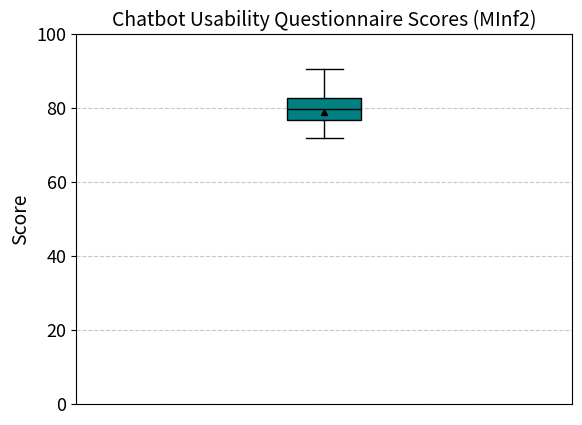
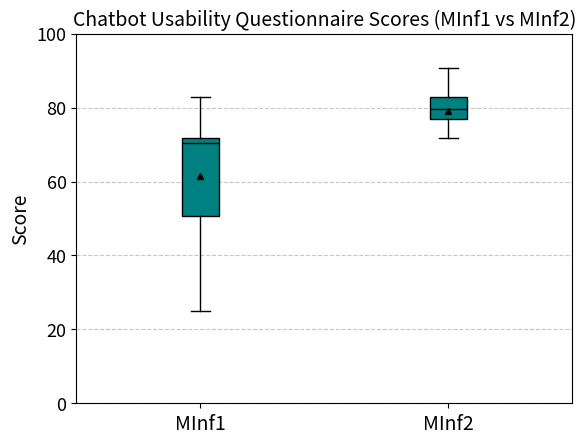

Recreate these plots in Python, in order.
import matplotlib.pyplot as plt
from scipy.stats import ttest_ind

# --- Single Boxplot ---

scores = [65.6, 71.9, 90.6, 78.1, 82.8, 82.8, 78.1, 81.3, 82.8, 76.6]

fig, ax = plt.subplots()
box = ax.boxplot(scores, patch_artist=True, showmeans=True, showfliers=False,  meanprops={
        'marker': '^',
        'markerfacecolor': 'black',
        'markeredgecolor': 'black',
        'markersize': 4
    }
    )

# Colour styling
box['boxes'][0].set_facecolor('teal')
box['medians'][0].set_color('black')

# Labeling
ax.set_title('Chatbot Usability Questionnaire Scores (MInf2)', fontsize=14)
ax.set_ylabel('Score', fontsize=14)
ax.set_ylim(0, 100)
ax.set_xticks([])
ax.tick_params(axis='y', labelsize=13)
plt.grid(True, axis='y', linestyle='--', alpha=0.7)
plt.show()

# --- Side-by-side Boxplot ---

# Last year and this year CUQ scores
scores_minf1 = [71.9, 82.8, 53.1, 73.4, 46.9, 71.9, 71.9, 50.0, 25.0, 68.8]
scores_minf2 = [65.6, 71.9, 90.6, 78.1, 82.8, 82.8, 78.1, 81.3, 82.8, 76.6]

# Create side-by-side boxplot
fig, ax = plt.subplots()
box = ax.boxplot([scores_minf1, scores_minf2], patch_artist=True, showmeans=True, showfliers=False,  meanprops={
        'marker': '^',
        'markerfacecolor': 'black',
        'markeredgecolor': 'black',
        'markersize': 4
    }
    )

# Match the colour style to the original plot
colors = ['teal', 'teal']
for patch, color in zip(box['boxes'], colors):
    patch.set_facecolor(color)

for median in box['medians']:
    median.set_color('black')

# Set y-axis to start at 0
ax.set_ylim(0, 100)

# Styling
ax.set_title('Chatbot Usability Questionnaire Scores (MInf1 vs MInf2)', fontsize=14)
ax.set_ylabel('Score', fontsize=14)
ax.set_xticks([1, 2])
ax.set_xticklabels(['MInf1', 'MInf2'], fontsize=14)
ax.tick_params(axis='y', labelsize=13)
plt.grid(True, axis='y', linestyle='--', alpha=0.7)
plt.show()

# --- Statistical Analysis ---

# Perform two-sample t-test
t_stat, p_val = ttest_ind(scores_minf2, scores_minf1)

print(f"T-statistic: {t_stat:.3f}")
print(f"P-value: {p_val:.4f}")